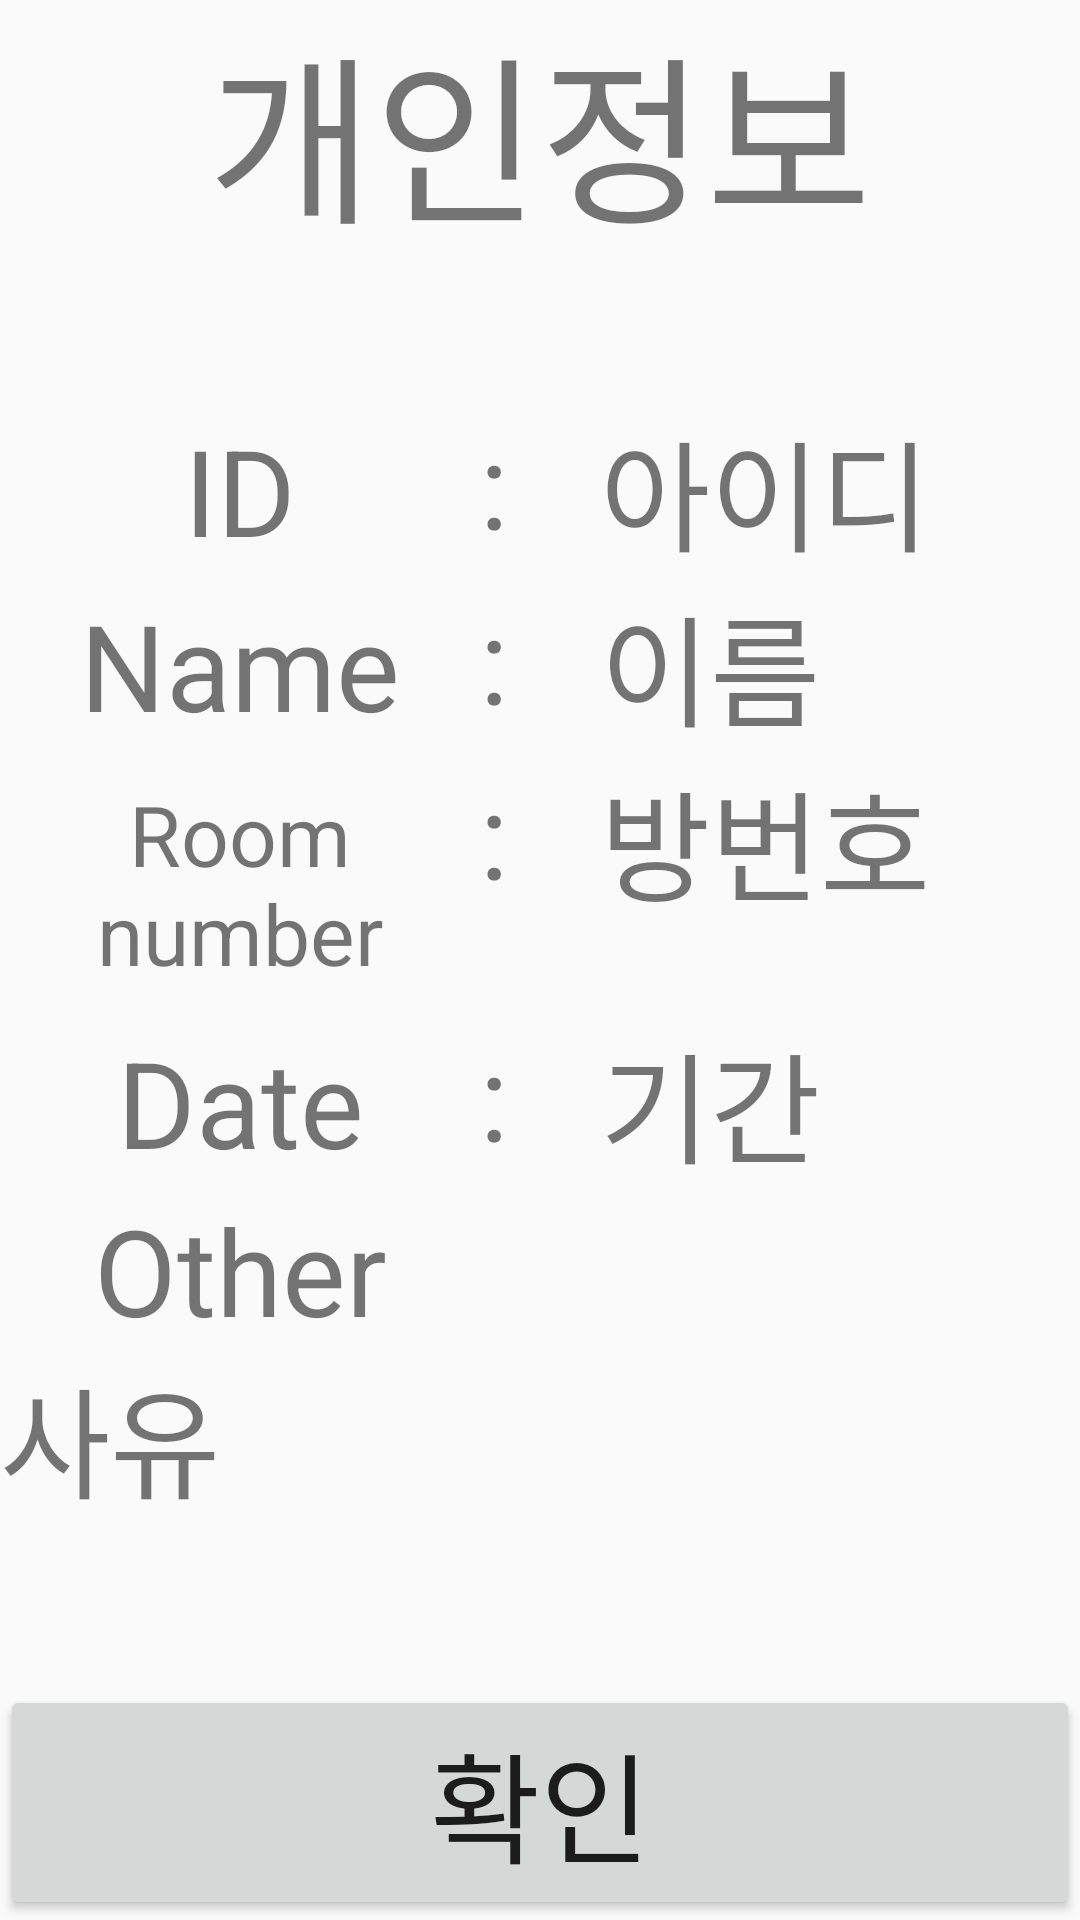

This screen was rendered from an Android layout file. Write that file and the resources it references.
<!-- AndroidManifest.xml: application theme Theme.AppCompat.Light.NoActionBar -->
<!-- res/layout/privacy.xml -->
<?xml version="1.0" encoding="utf-8"?>
<LinearLayout xmlns:android="http://schemas.android.com/apk/res/android"
    android:layout_width="match_parent"
    android:layout_height="match_parent"
    android:orientation="vertical"
    android:gravity="center">


    <LinearLayout
        android:layout_width="match_parent"
        android:layout_height="wrap_content"
        android:orientation="vertical">

        <TextView
            android:layout_width="match_parent"
            android:layout_height="wrap_content"
            android:layout_weight="4"
            android:gravity="center"
            android:text="개인정보"
            android:textSize="60dp">
        </TextView>

        <LinearLayout
            android:layout_width="match_parent"
            android:layout_height="wrap_content"
            android:orientation="vertical">

            <TextView
                android:layout_width="match_parent"
                android:layout_height="match_parent"
                android:textSize="40dp">
            </TextView>

        </LinearLayout>s
        <LinearLayout
            android:layout_width="match_parent"
            android:layout_height="wrap_content"
            android:orientation="horizontal">

            <TextView
                android:layout_width="0dp"
                android:layout_height="match_parent"
                android:layout_weight="4"
                android:gravity="center"
                android:text="ID"
                android:textSize="40dp">
            </TextView>

            <TextView
                android:layout_width="0dp"
                android:layout_height="match_parent"
                android:layout_weight="1"
                android:text=":"
                android:textSize="40dp">
            </TextView>

            <TextView
                android:id="@+id/ID"
                android:layout_width="0dp"
                android:layout_height="match_parent"
                android:layout_weight="4"
                android:text="아이디"
                android:textSize="40dp">
            </TextView>

        </LinearLayout>

        <LinearLayout
            android:layout_width="match_parent"
            android:layout_height="wrap_content"
            android:orientation="horizontal">

            <TextView
                android:layout_width="0dp"
                android:layout_height="match_parent"
                android:layout_weight="4"
                android:gravity="center"
                android:text="Name"
                android:textSize="40dp">
            </TextView>

            <TextView
                android:layout_width="0dp"
                android:layout_height="match_parent"
                android:layout_weight="1"
                android:text=":"
                android:textSize="40dp">
            </TextView>

            <TextView
                android:id="@+id/name"
                android:layout_width="0dp"
                android:layout_height="match_parent"
                android:layout_weight="4"
                android:text="이름"
                android:textSize="40dp">
            </TextView>

        </LinearLayout>

        <LinearLayout
            android:layout_width="match_parent"
            android:layout_height="wrap_content"
            android:orientation="horizontal">

            <TextView
                android:layout_width="0dp"
                android:layout_height="match_parent"
                android:layout_weight="4"
                android:gravity="center"
                android:text="Room number"
                android:textSize="28dp">
            </TextView>

            <TextView
                android:layout_width="0dp"
                android:layout_height="match_parent"
                android:layout_weight="1"
                android:text=":"
                android:textSize="40dp">
            </TextView>

            <TextView
                android:id="@+id/csm"
                android:layout_width="0dp"
                android:layout_height="match_parent"
                android:layout_weight="4"
                android:text="방번호"
                android:textSize="40dp">
            </TextView>

        </LinearLayout>

        <LinearLayout
            android:layout_width="match_parent"
            android:layout_height="wrap_content"
            android:orientation="horizontal">

            <TextView
                android:layout_width="0dp"
                android:layout_height="match_parent"
                android:layout_weight="4"
                android:gravity="center"
                android:text="Date"
                android:textSize="40dp">
            </TextView>

            <TextView
                android:layout_width="0dp"
                android:layout_height="match_parent"
                android:layout_weight="1"
                android:text=":"
                android:textSize="40dp">
            </TextView>

            <TextView
                android:id="@+id/Date"
                android:layout_width="0dp"
                android:layout_height="match_parent"
                android:layout_weight="4"
                android:text="기간"
                android:textSize="40dp">
            </TextView>

        </LinearLayout>

        <LinearLayout
            android:layout_width="match_parent"
            android:layout_height="wrap_content"
            android:orientation="vertical">
            <LinearLayout
                android:layout_width="match_parent"
                android:layout_height="wrap_content"
                android:orientation="horizontal">
                <TextView
                    android:layout_width="0dp"
                    android:layout_height="match_parent"
                    android:layout_weight="4"
                    android:gravity="center"
                    android:text="Other"
                    android:textSize="40dp">
                </TextView>

                <TextView
                    android:layout_width="0dp"
                    android:layout_height="match_parent"
                    android:layout_weight="5"
                    android:textSize="40dp">
                </TextView>

            </LinearLayout>

            <TextView
                android:id="@+id/GaestOther"
                android:layout_width="match_parent"
                android:layout_height="match_parent"
                android:text="사유"
                android:textSize="40dp">
            </TextView>

        </LinearLayout>

        <LinearLayout
            android:layout_width="match_parent"
            android:layout_height="wrap_content"
            android:orientation="vertical">

            <TextView
                android:layout_width="match_parent"
                android:layout_height="match_parent"
                android:textSize="40dp">
            </TextView>

        </LinearLayout>

        <LinearLayout
            android:layout_width="match_parent"
            android:layout_height="wrap_content"
            android:orientation="horizontal">

            <Button
                android:id="@+id/save"
                android:layout_width="0dp"
                android:layout_height="wrap_content"
                android:layout_weight="3"
                android:text="확인"
                android:textSize="40dp">
            </Button>

        </LinearLayout>


    </LinearLayout>

</LinearLayout>
<!-- resources referenced by this layout -->
<resources>

</resources>
